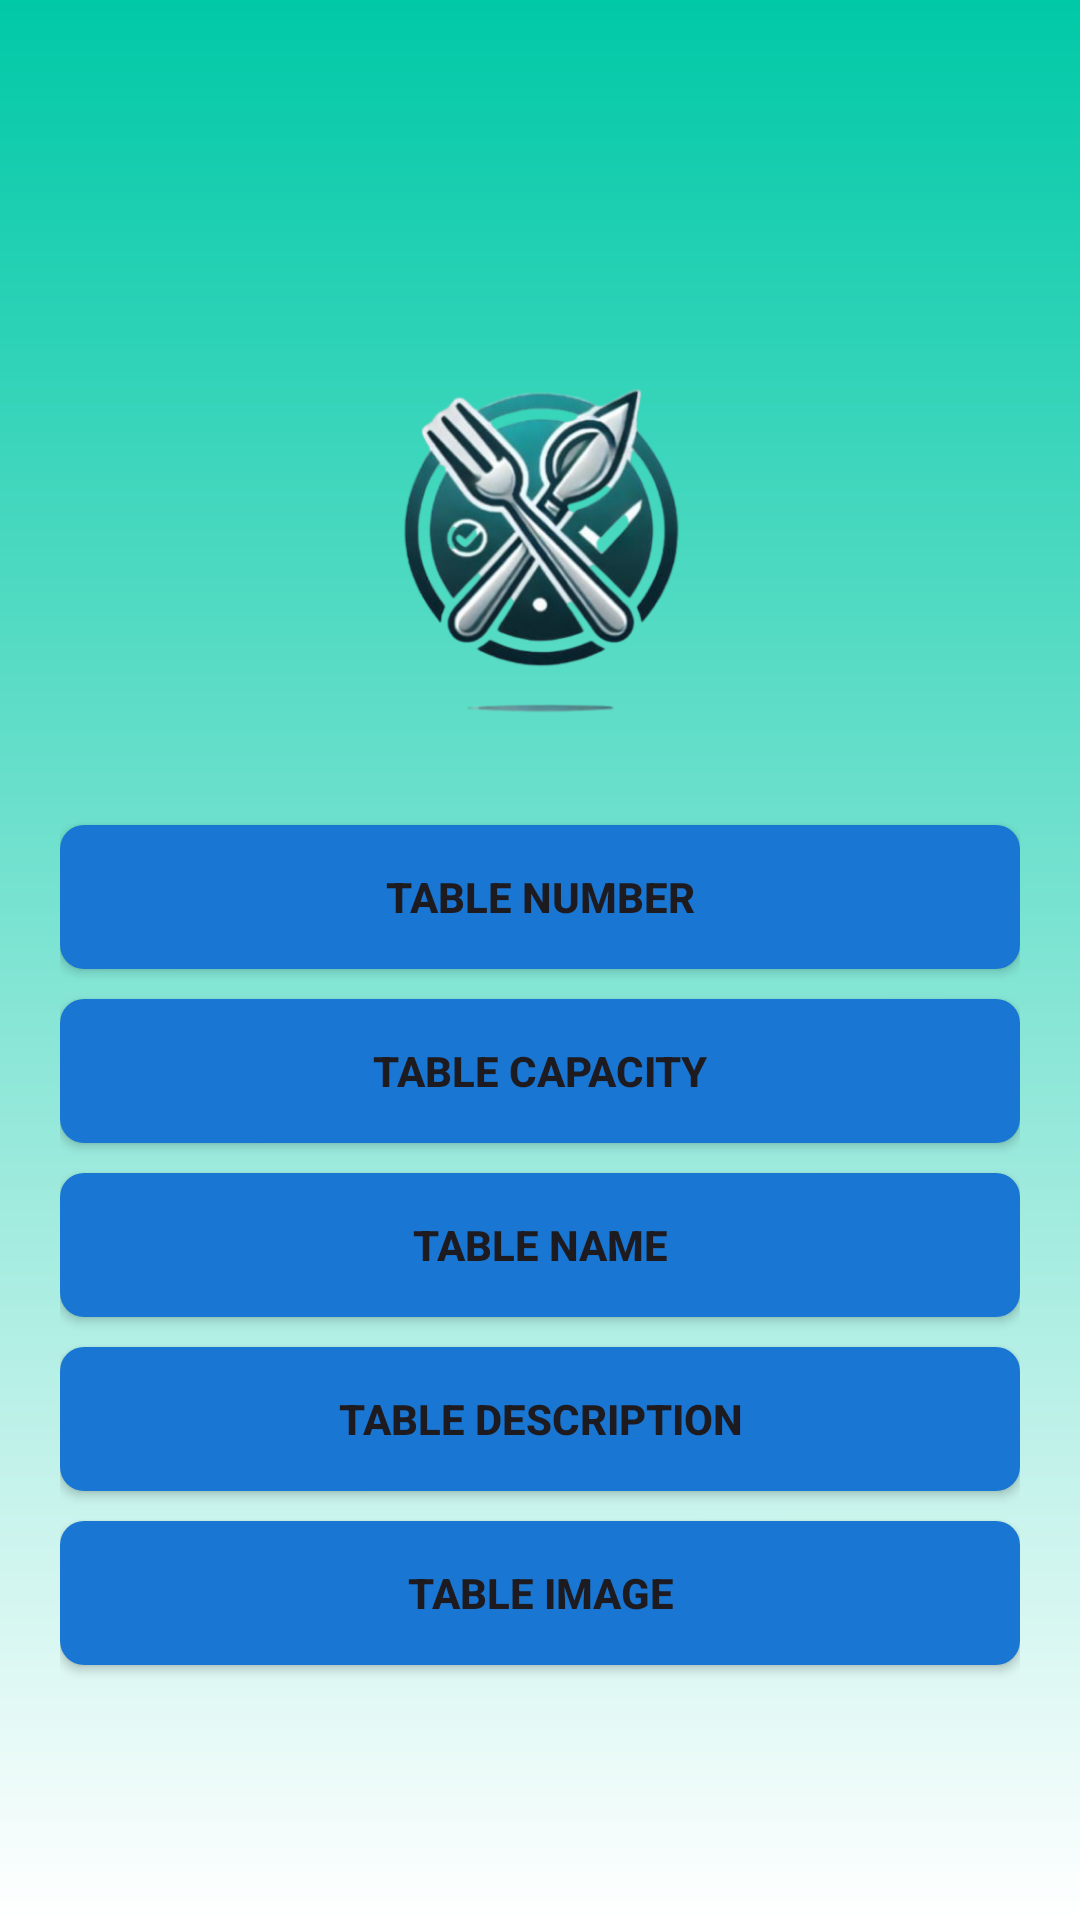

Write the Android layout XML for this screen, with the resource values it uses.
<!-- AndroidManifest.xml: application theme Theme.TableBooking -->
<!-- res/layout/activity_createtable.xml -->
<?xml version="1.0" encoding="utf-8"?>
<LinearLayout
    xmlns:android="http://schemas.android.com/apk/res/android"
    android:layout_width="match_parent"
    android:layout_height="match_parent"
    android:orientation="vertical"
    android:padding="20dp"
    android:gravity="center"
    android:background="@drawable/style_green_gradient"
    >

    
    <ImageView
        android:id="@+id/tableIcon"
        android:layout_width="150dp"
        android:layout_height="150dp"
        android:src="@drawable/img"
        android:layout_marginTop="20dp"
        android:layout_gravity="center" />

    
    <Button
        android:id="@+id/btnTableNumber"
        android:layout_width="match_parent"
        android:layout_height="wrap_content"
        android:text="Table Number"
        android:textStyle="bold"
        android:layout_marginTop="20dp"
        android:background="@drawable/rounded_button"/>

    <Button
        android:id="@+id/btnTableCapacity"
        android:layout_width="match_parent"
        android:layout_height="wrap_content"
        android:text="Table Capacity"
        android:textStyle="bold"
        android:layout_marginTop="10dp"
        android:background="@drawable/rounded_button"/>

    <Button
        android:id="@+id/btnTableName"
        android:layout_width="match_parent"
        android:layout_height="wrap_content"
        android:text="Table Name"
        android:textStyle="bold"
        android:layout_marginTop="10dp"
        android:background="@drawable/rounded_button"/>

    <Button
        android:id="@+id/btnTableDescription"
        android:layout_width="match_parent"
        android:layout_height="wrap_content"
        android:text="Table Description"
        android:textStyle="bold"
        android:layout_marginTop="10dp"
        android:background="@drawable/rounded_button"/>

    <Button
        android:id="@+id/btnTableImage"
        android:layout_width="match_parent"
        android:layout_height="wrap_content"
        android:text="Table Image"
        android:textStyle="bold"
        android:layout_marginTop="10dp"
        android:background="@drawable/rounded_button"/>
</LinearLayout>
<!-- resources referenced by this layout -->
<resources>
  <!-- drawable img: png bitmap (drawable, 172620 bytes) -->
  <!-- drawable rounded_button (drawable) -->
  <?xml version="1.0" encoding="utf-8"?>
  <shape xmlns:android="http://schemas.android.com/apk/res/android"
      android:shape="rectangle">
  
      <solid android:color="#1976D2" />
      <corners android:radius="8dp" />
  </shape>
  <!-- drawable style_green_gradient (drawable) -->
  <?xml version="1.0" encoding="utf-8"?>
  <layer-list xmlns:android="http://schemas.android.com/apk/res/android">
  
      
      <item>
          <shape android:shape="rectangle">
              <gradient
                  android:angle="270"
                  android:startColor="#00C9A7"
                  android:endColor="#FFFFFF"
                  android:type="linear"/>
          </shape>
      </item>
  
  </layer-list>
  <style name="Theme.TableBooking" parent="Base.Theme.TableBooking" />
  <style name="Base.Theme.TableBooking" parent="Theme.Material3.DayNight.NoActionBar">
          
          
      </style>
</resources>
